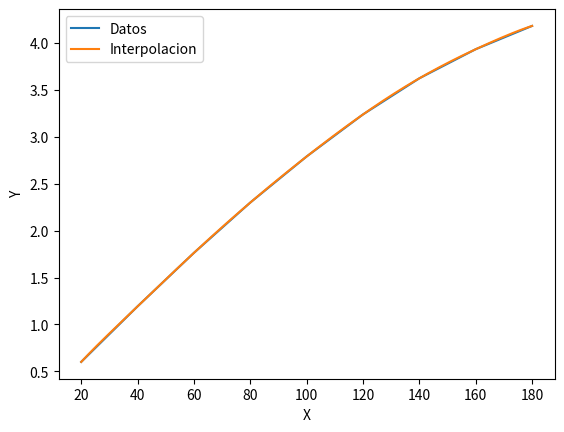
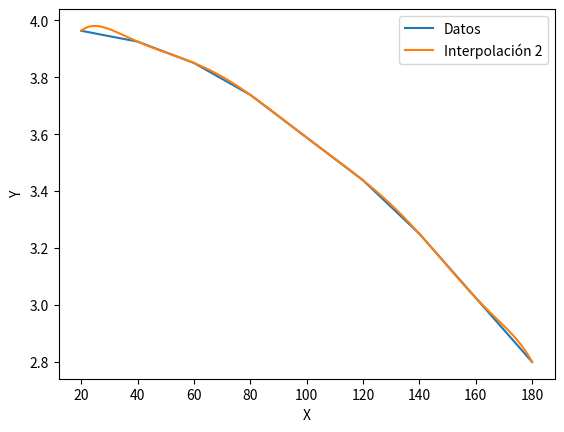
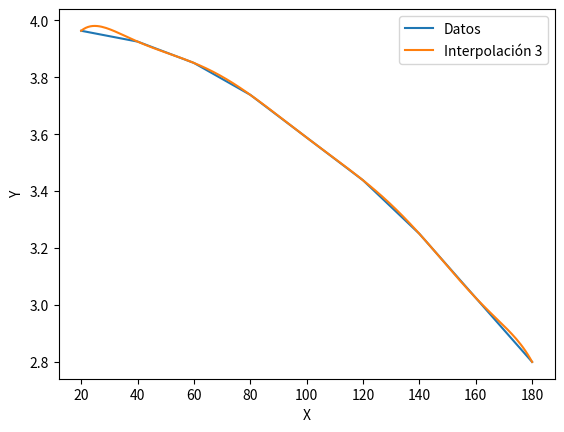

Here is the Python script that generated these plots, in order:
from scipy.interpolate import lagrange
import numpy as np
import matplotlib.pyplot as plt

#Valores de la tabla: Razones dimensionales para rangos de giro de la manivela de entrada

deltha_grad = [20,40,60,80,100,120,140,160,180] #Grados de giro de la manivela 
tetha = [170, 160, 150, 140, 130, 120, 110, 100, 90] #Rango angular

ratiosR1 = [0.601, 1.193, 1.763, 2.299, 2.790, 3.238, 3.623, 3.933, 4.181] #delthaX/L2
ratiosR2 = [3.963, 3.925, 3.850, 3.738, 3.588, 3.438, 3.250, 3.025, 2.800] #L3/L2
ratiosR3 = [2.975, 2.950, 2.900, 2.825, 2.725, 2.625, 2.500, 2.350, 2.200] #L1/L2


ratiosV1 = [0.480, 0.950, 1.411, 1.845, 2.237, 2.600, 2.932, 3.232, 3.456] #delthaX/L2
ratiosV2 = [2.613, 2.575, 2.538, 2.463, 2.350, 2.238, 2.125, 2.013, 1.863] #L3/L2
ratiosV3 = [2.075, 2.050, 2.025, 1.975, 1.900, 1.825, 1.750, 1.675, 1.575] #L1/L2

delthaX = 20 #Segmento para el cual se desea determinar las dimensiones del mecanismo

#Interpolaciones con las proporciones 

Inter_tetha_ratiosV1 = lagrange(tetha, ratiosV1)
Inter_tetha_ratiosV2 = lagrange(tetha, ratiosV2)
Inter_tetha_ratiosV3 = lagrange(tetha, ratiosV3)

Inter_tetha_ratiosR1 = lagrange(tetha, ratiosR1)
Inter_tetha_ratiosR2 = lagrange(tetha, ratiosR2)
Inter_tetha_ratiosR3 = lagrange(tetha, ratiosR3)

Inter_grad_ratiosV1 = lagrange(deltha_grad, ratiosV1)
Inter_grad_ratiosV2 = lagrange(deltha_grad, ratiosV2)
Inter_grad_ratiosV3 = lagrange(deltha_grad, ratiosV3)

Inter_grad_ratiosR1 = lagrange(deltha_grad, ratiosR1)
Inter_grad_ratiosR2 = lagrange(deltha_grad, ratiosR2)
Inter_grad_ratiosR3 = lagrange(deltha_grad, ratiosR1)

#Determinar los valores de L2, L3 y L1, al despejar las proporciones en el criterio de rectitud 

L2 = delthaX/Inter_grad_ratiosR1(30)
print('L2: ',L2)

L3 = L2*Inter_grad_ratiosR2(30)
print('L3: ',L3)

L1 = L2*Inter_grad_ratiosR3(30)
print('L1: ',L1)

#Evaluar los polinomios en un intervalo 
t = np.linspace(20,180,200)
y1 = Inter_grad_ratiosR1(t)
y2 = Inter_grad_ratiosR2(t)
y3 = Inter_grad_ratiosR3(t)

#Grafica de las interpolaciones

plt.figure('1')
plt.plot(deltha_grad, ratiosR1, mew=2, label='Datos')
plt.plot(t, y1, label='Interpolacion')
plt.xlabel("X")
plt.ylabel("Y")
plt.legend()

plt.figure('2')
plt.plot(deltha_grad, ratiosR2, mew=2, label='Datos')
plt.plot(t, y2, label='Interpolación 2')
plt.xlabel("X")
plt.ylabel("Y")
plt.legend()
plt.show()

plt.figure('3')
plt.plot(deltha_grad, ratiosR2, mew=2, label='Datos')
plt.plot(t, y2, label='Interpolación 3')
plt.xlabel("X")
plt.ylabel("Y")
plt.legend()
plt.show()